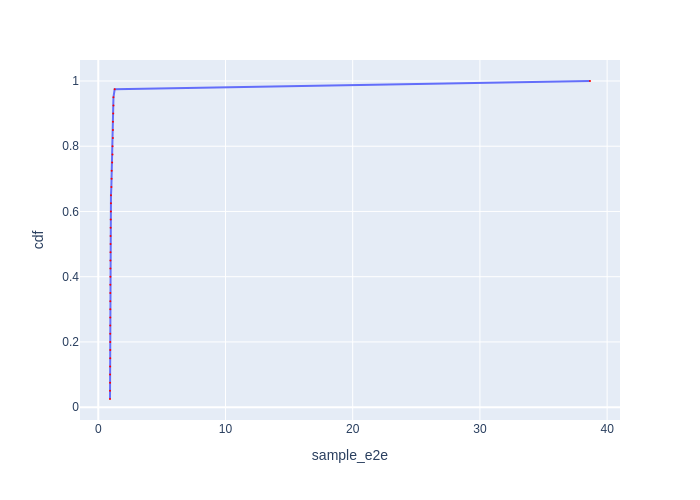

Values plotted in this chart, from the file beside it:
Batch Id, sample_e2e, cdf
6, 0.9218, 0.025
25, 0.923, 0.05
12, 0.9288, 0.075
13, 0.9292, 0.1
5, 0.9333, 0.125
9, 0.9387, 0.15
31, 0.9403, 0.175
22, 0.9408, 0.2
3, 0.9408, 0.225
10, 0.9418, 0.25
32, 0.9442, 0.275
21, 0.9453, 0.3
2, 0.9457, 0.325
11, 0.9465, 0.35
4, 0.9481, 0.375
26, 0.9536, 0.4
24, 0.9537, 0.425
23, 0.9547, 0.45
30, 0.9619, 0.475
8, 0.9644, 0.5
27, 0.9652, 0.525
15, 0.9708, 0.55
29, 0.978, 0.575
1, 0.9889, 0.6
34, 0.9952, 0.625
20, 0.9984, 0.65
35, 1.028, 0.675
36, 1.046, 0.7
28, 1.053, 0.725
33, 1.091, 0.75
16, 1.118, 0.775
7, 1.122, 0.8
19, 1.146, 0.825
39, 1.151, 0.85
18, 1.154, 0.875
37, 1.173, 0.9
38, 1.193, 0.925
17, 1.194, 0.95
14, 1.291, 0.975
0, 38.65, 1.0
